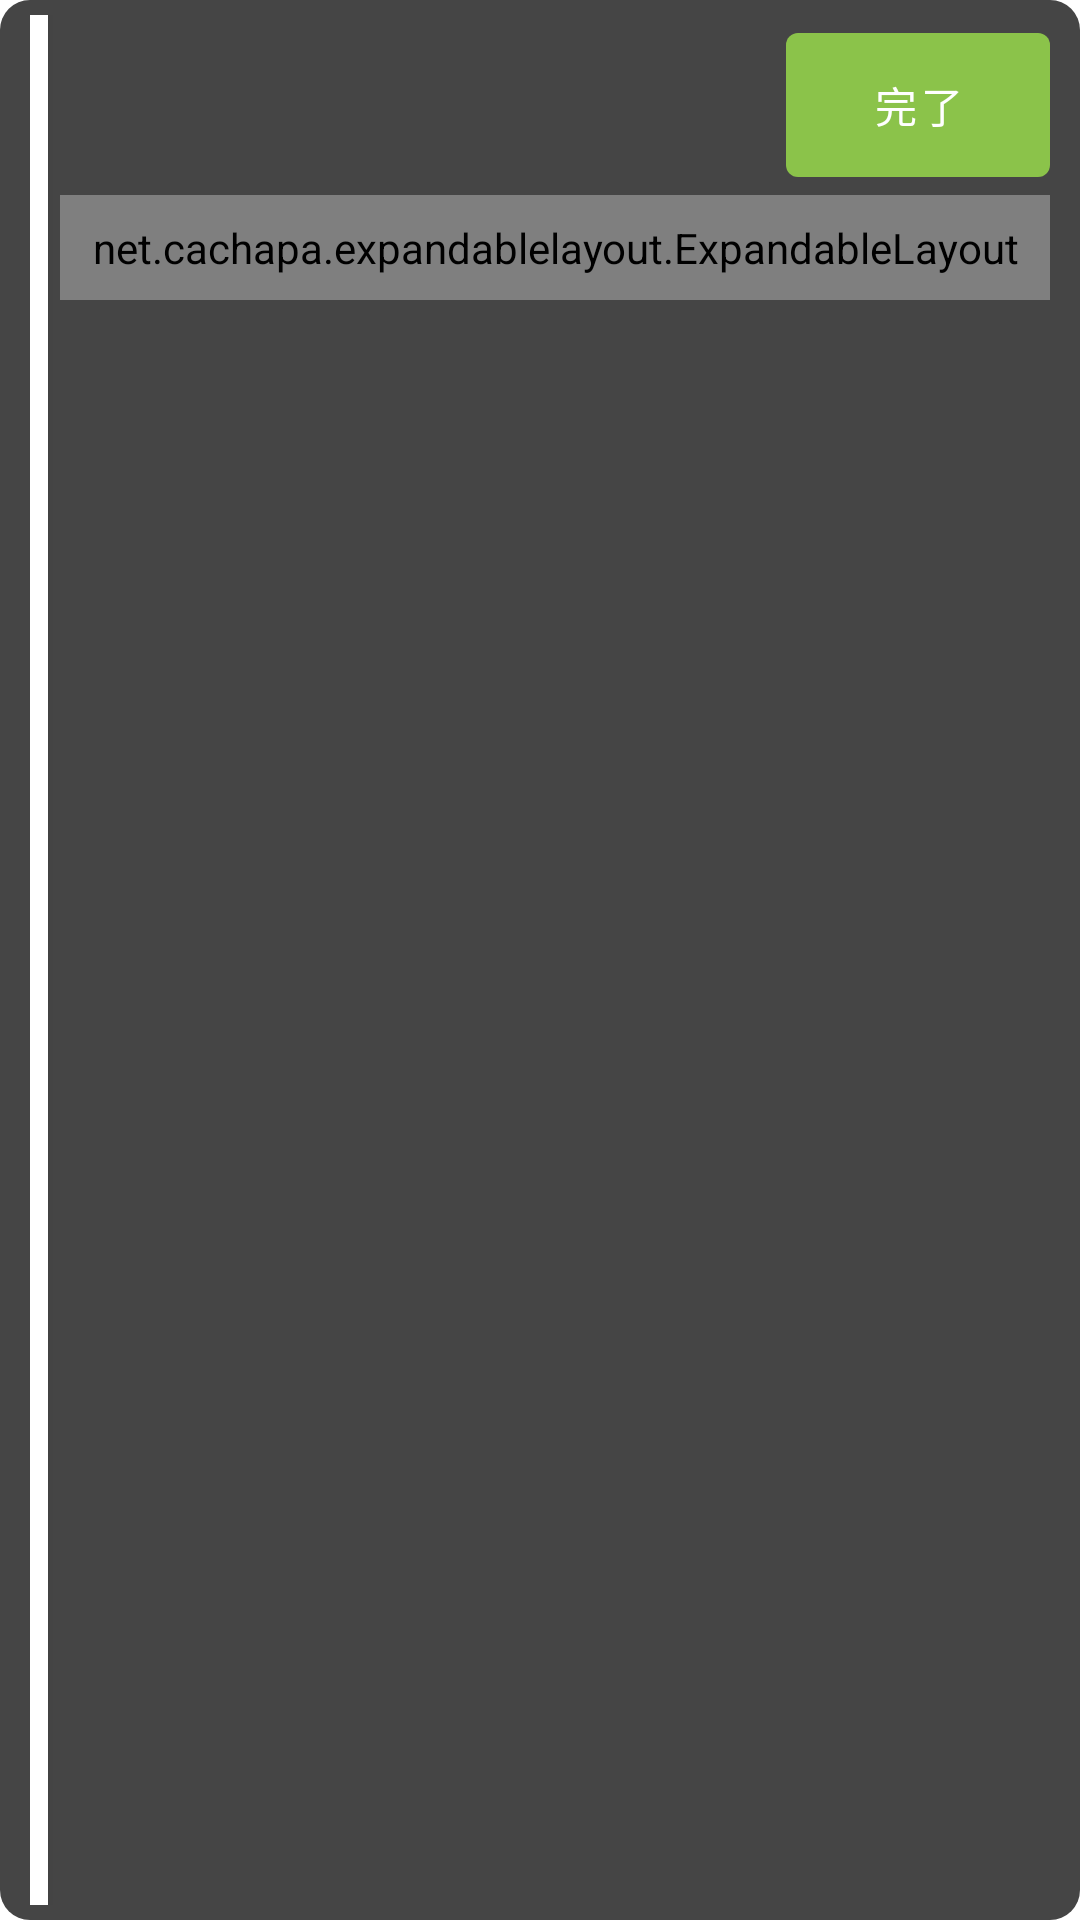

Reconstruct the res/layout file that produces this screen, plus the resources it refers to.
<!-- AndroidManifest.xml: application theme Theme.RPGTask_for_Kotlin.NoTitle -->
<!-- res/layout/task_item.xml -->
<?xml version="1.0" encoding="utf-8"?>
<layout xmlns:tools="http://schemas.android.com/tools"
    xmlns:android="http://schemas.android.com/apk/res/android"
    xmlns:app="http://schemas.android.com/apk/res-auto">
    <data>
    </data>

    <androidx.constraintlayout.widget.ConstraintLayout
        android:id="@+id/task_item_root"
        android:layout_width="match_parent"
        android:layout_height="wrap_content"
        android:layout_marginTop="5dp"
        android:background="@drawable/taskitem_background"
        android:orientation="vertical"
        android:paddingHorizontal="10dp"
        android:paddingVertical="5dp">

        <View
            android:id="@+id/line_vertical_type"
            android:layout_width="6dp"
            android:layout_height="0dp"
            android:elevation="2dp"
            android:background="@color/white"
            app:layout_constraintBottom_toBottomOf="parent"
            app:layout_constraintLeft_toLeftOf="parent"
            app:layout_constraintTop_toTopOf="parent" />

        <LinearLayout
            android:id="@+id/task_info"
            android:layout_width="0dp"
            android:layout_height="@dimen/task_info_height"
            android:layout_marginStart="4dp"
            app:layout_constraintEnd_toStartOf="@+id/materialButton"
            app:layout_constraintStart_toEndOf="@id/line_vertical_type"
            app:layout_constraintTop_toTopOf="parent"
            android:orientation="vertical">

            <TextView
                android:id="@+id/task_item_name_view"
                android:layout_width="match_parent"
                android:layout_height="wrap_content"
                android:textColor="@color/white"
                android:textSize="24sp" />

            <TextView
                android:id="@+id/task_item_memo_view"
                android:layout_width="match_parent"
                android:layout_height="match_parent"
                android:layout_marginTop="5dp"
                android:maxLines="1" />
        </LinearLayout>


        <com.google.android.material.button.MaterialButton
            android:id="@+id/materialButton"
            android:layout_width="0dp"
            android:layout_height="@dimen/task_info_height"
            android:text="@string/finish"
            app:layout_constraintEnd_toEndOf="parent"
            app:layout_constraintTop_toTopOf="parent" />

        <net.cachapa.expandablelayout.ExpandableLayout
            android:id="@+id/expandable_layout"
            android:layout_width="0dp"
            android:layout_height="wrap_content"
            app:el_duration="300"
            app:el_parallax="0.3"
            android:layout_marginStart="4dp"
            android:paddingVertical="8dp"
            app:layout_constraintEnd_toEndOf="parent"
            app:layout_constraintStart_toEndOf="@id/line_vertical_type"
            app:layout_constraintTop_toBottomOf="@id/task_info">

            <LinearLayout
                android:id="@+id/time_limit_container"
                android:layout_width="match_parent"
                android:layout_height="wrap_content"
                android:orientation="horizontal"
                app:layout_constraintTop_toTopOf="parent">

                <TextView
                    android:layout_width="0dp"
                    android:layout_height="match_parent"
                    android:layout_weight="@dimen/task_info_title_weight"
                    android:textSize="@dimen/task_info_size" />

                <Space
                    android:layout_width="0dp"
                    android:layout_height="match_parent"
                    android:layout_weight="0.1" />

                <TextView
                    android:id="@+id/time_limit"
                    android:layout_width="0dp"
                    android:layout_height="match_parent"
                    android:layout_weight="@dimen/task_info_item_weight"
                    android:textSize="@dimen/task_info_size" />
            </LinearLayout>
        </net.cachapa.expandablelayout.ExpandableLayout>

        <ImageView
            android:layout_width="match_parent"
            android:layout_height="wrap_content"
            app:layout_constraintBottom_toBottomOf="parent"
            app:layout_constraintEnd_toEndOf="parent"
            app:layout_constraintStart_toStartOf="parent"
            app:layout_constraintTop_toBottomOf="@+id/expandable_layout"
            app:srcCompat="@drawable/ic_baseline_keyboard_arrow_down_24" />

    </androidx.constraintlayout.widget.ConstraintLayout>
</layout>
<!-- resources referenced by this layout -->
<resources>
  <color name="white">#FFFFFFFF</color>
  <dimen name="task_info_height">60dp</dimen>
  <dimen name="task_info_item_weight">0.6</dimen>
  <dimen name="task_info_size">16sp</dimen>
  <dimen name="task_info_title_weight">0.4</dimen>
  <!-- drawable taskitem_background (drawable) -->
  <?xml version="1.0" encoding="utf-8"?>
  <shape xmlns:android="http://schemas.android.com/apk/res/android">
      <solid android:color="@color/task_item_background" />
      <corners android:radius="10dp" />
  </shape>
  <string name="finish">完了</string>
  <style name="Theme.RPGTask_for_Kotlin.NoTitle" parent="Theme.MaterialComponents.DayNight">
          
          <item name="colorPrimary">#8BC34A</item>
          <item name="colorPrimaryVariant">#4CAF50</item>
          <item name="colorOnPrimary">@color/white</item>
          
          <item name="colorSecondary">@color/teal_200</item>
          <item name="colorSecondaryVariant">@color/teal_700</item>
          <item name="colorOnSecondary">@color/black</item>
          
          <item name="android:statusBarColor" tools:targetApi="l">?attr/colorPrimaryVariant</item>
          
  
  
  
  
      </style>
  <color name="task_item_background">#454545</color>
  <color name="teal_200">#FF03DAC5</color>
  <color name="teal_700">#FF018786</color>
  <color name="black">#FF000000</color>
</resources>
